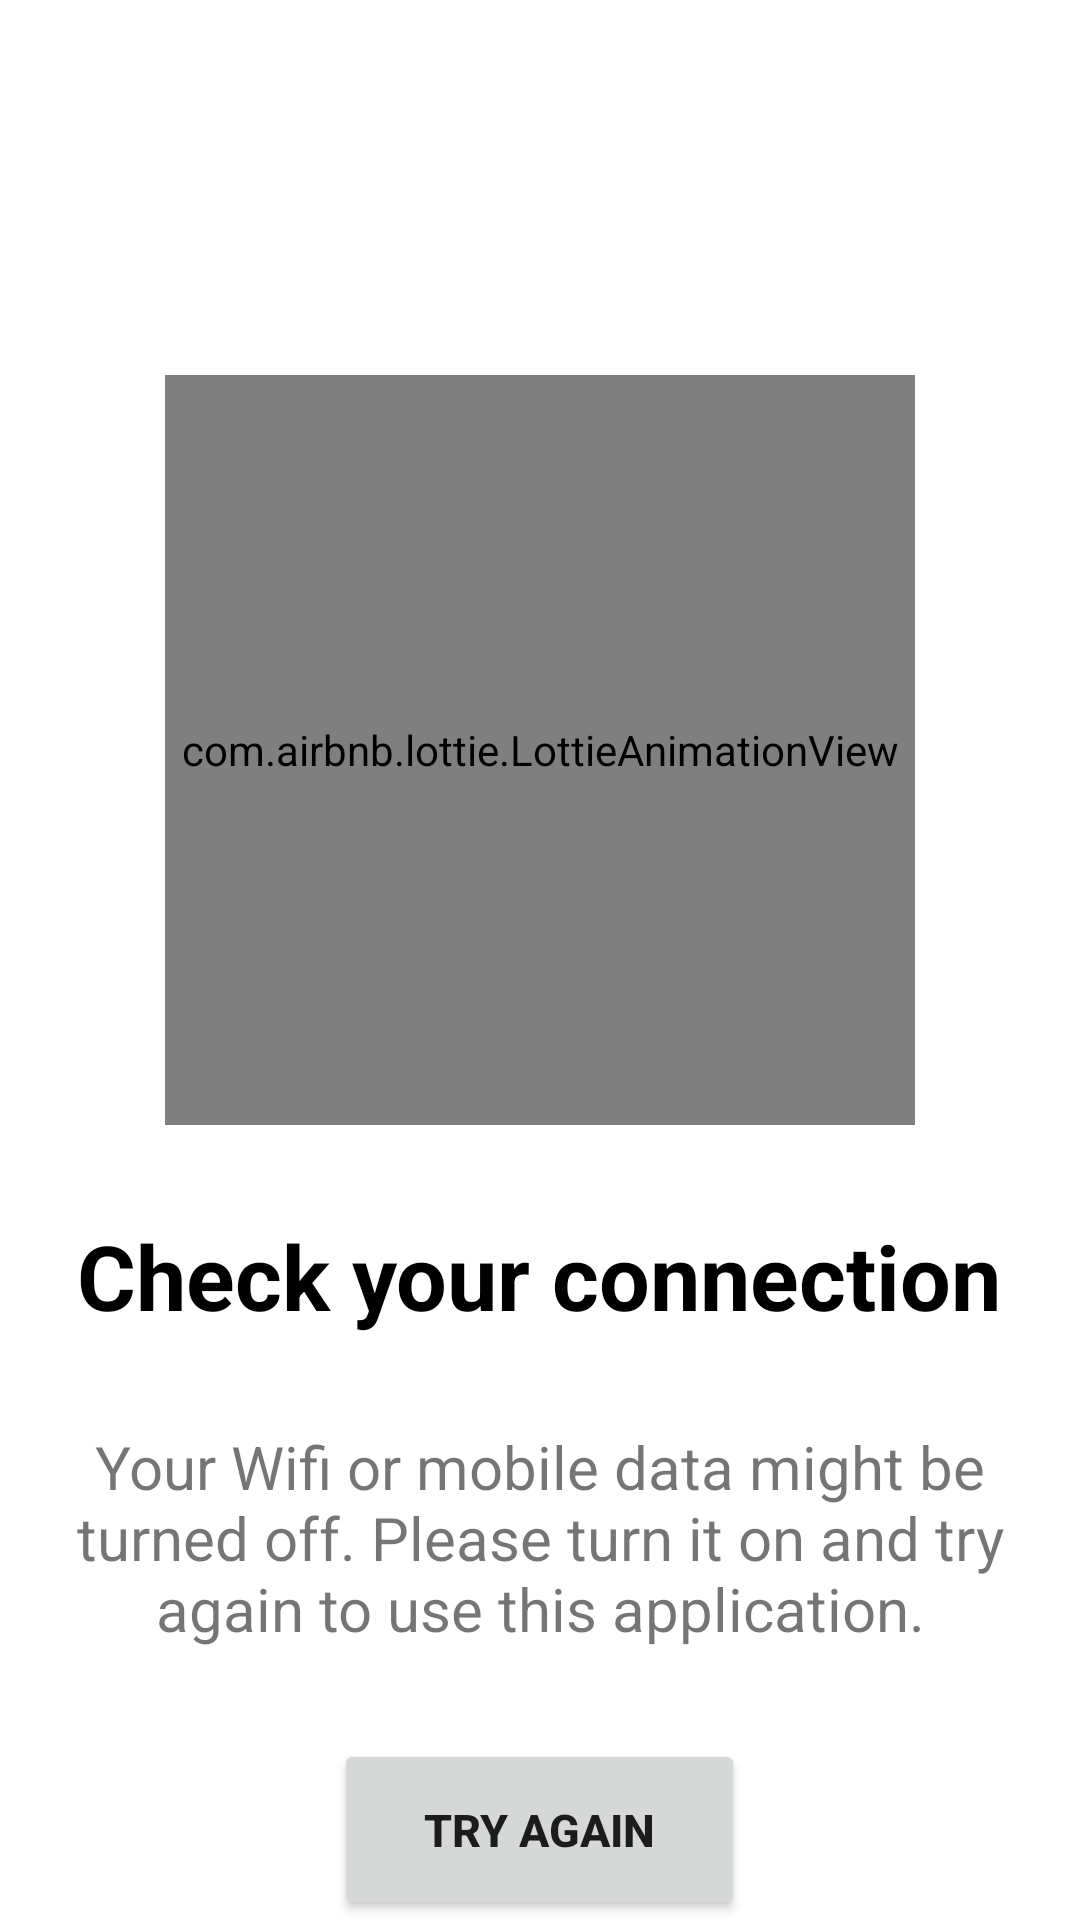

Layout XML and referenced resources for this Android screen:
<!-- AndroidManifest.xml: application theme splashScreenTheme -->
<!-- res/layout/test_layout.xml -->
<?xml version="1.0" encoding="utf-8"?>
<LinearLayout xmlns:android="http://schemas.android.com/apk/res/android"
    xmlns:app="http://schemas.android.com/apk/res-auto"
    android:orientation="vertical"
    android:layout_width="match_parent"
    android:layout_height="match_parent"
    android:background="@color/white">

    <com.airbnb.lottie.LottieAnimationView
        android:id="@+id/lottieAnimationView"
        android:layout_width="250dp"
        android:layout_height="250dp"
        android:layout_centerHorizontal="true"
        android:layout_marginTop="125dp"
        android:layout_marginBottom="30dp"
        android:layout_gravity="center"
        app:lottie_autoPlay="true"
        app:lottie_loop="true"
        app:lottie_rawRes="@raw/no_internet" />

    <TextView
        android:id="@+id/textView2"
        android:layout_width="wrap_content"
        android:layout_height="wrap_content"
        android:layout_gravity="center"
        android:layout_marginBottom="20dp"
        android:text="Check your connection"
        android:textColor="@color/black"
        android:textSize="30sp"
        android:textStyle="bold" />

    <TextView
        android:id="@+id/textView3"
        android:layout_width="wrap_content"
        android:layout_height="wrap_content"
        android:gravity="center"
        android:padding="10dp"
        android:layout_marginBottom="20dp"
        android:text="Your Wifi or mobile data might be turned off. Please turn it on and try again to use this application."
        android:textSize="20sp" />

    <Button
        android:layout_width="wrap_content"
        android:layout_height="wrap_content"
        android:id="@+id/tryBtn2"
        android:paddingLeft="30dp"
        android:paddingTop="20dp"
        android:paddingRight="30dp"
        android:paddingBottom="20dp"
        android:text="Try Again"
        android:textSize="15sp"
        android:textStyle="bold"
        android:layout_gravity="center"/>

</LinearLayout>
<!-- resources referenced by this layout -->
<resources>
  <color name="black">#FF000000</color>
  <color name="white">#FFFFFFFF</color>
  <style name="splashScreenTheme" parent="Theme.MaterialComponents.Light">
          <item name="android:windowBackground">@drawable/splash_image</item>
          <item name="android:statusBarColor">@color/white</item>
      </style>
</resources>
